Run: headless pygame with SDL's dummy video driver; simulated clock (each Clock.tick advances the game by its frame time, no real sleeping); random seed 0; keys injected as events and as key.get_pressed() state; no mouse input.
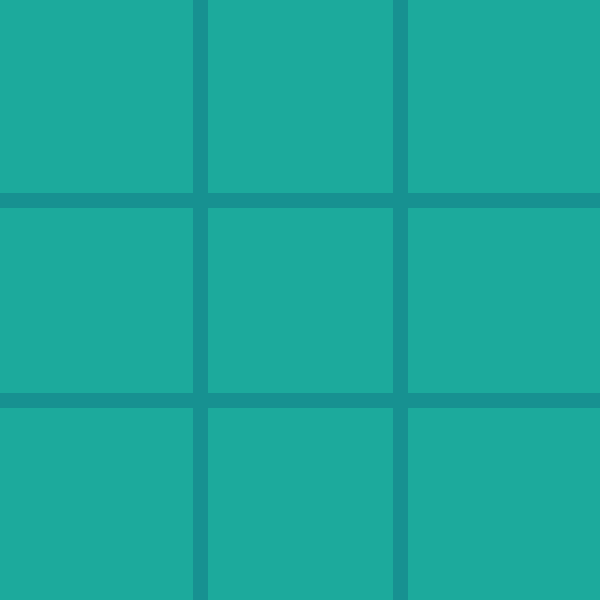
Frame 1 of 4 · flips 1–60 · no input
Frame 2 of 4 · flips 61–180 · tapped SPACE, RETURN · held RIGHT (→), D · screen unchanged from frame 1, image omitted
Frame 3 of 4 · flips 181–300 · held DOWN (↓), S · screen unchanged from frame 2, image omitted
Frame 4 of 4 · flips 301–420 · held LEFT (←), A, UP (↑), W · screen unchanged from frame 3, image omitted

The pygame program that drew these frames:

import pygame
import sys

pygame.init()
width = 600
height = 600
#red, green, blue
red = (255,0,0)
bg_color = (28,170,156)

#width, hight
screen = pygame.display.set_mode((width, height))

#hintergrundfarbee
screen.fill(bg_color)
pygame.display.set_caption("TIC TAC TOE")
line_color = (23, 145, 145)
line_width = 15

def draw_lines():
	#1 Horizontale:
	# wo, farbe, startpunkt, endpunkt, dicke

	pygame.draw.line(screen, line_color, (0, 200), (600, 200), line_width)
	#2 Horizontale:
	pygame.draw.line(screen, line_color, (0, 400), (600, 400), line_width)
	#1 Vertikale:
	pygame.draw.line(screen, line_color, (200, 0), (200, 600), line_width)
	#2 Vertikale:
	pygame.draw.line(screen, line_color, (400, 0), (400, 600), line_width)

draw_lines()

#pygame coordinats: oben links 0,0
#y wert nimmt nach unten hin zu
#x werte nehmen ganz normal nach rechts zu

#mainloop
while True:
	for event in pygame.event.get():
		if event.type == pygame.QUIT:
			sys.exit()

	pygame.display.update()
